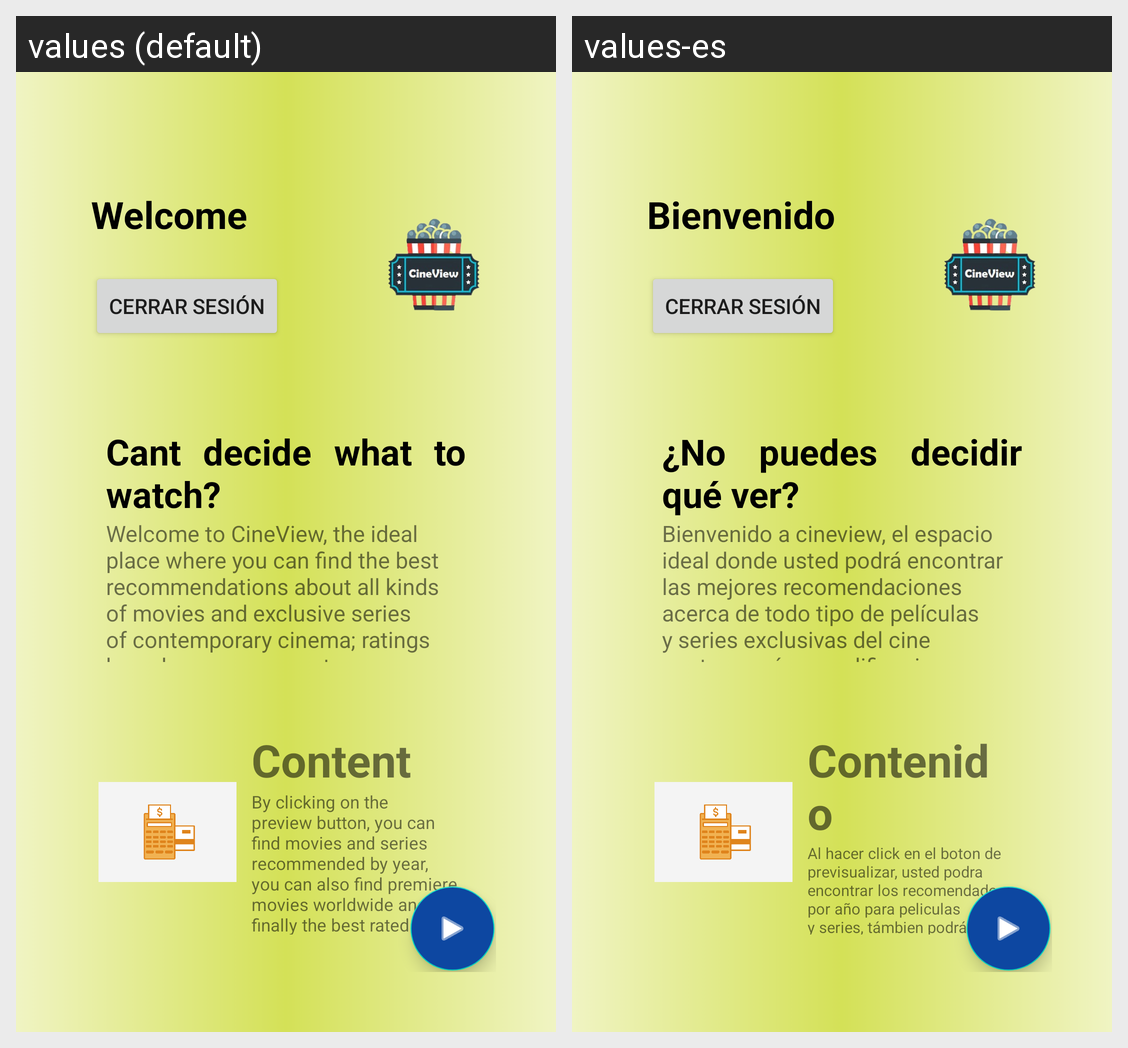

Strings drawn on this Android screen and how each of the app's shown locales translates them:
Android screen res/layout/activity_welcome.xml rendered under 2 locales, left to right: values (default), values-es. Device: Nexus 5 (rendered at 1080×1920; each locale shown at half size, 540×960, under a caption strip naming it); theme Theme.CineView.
Strings drawn on this screen, with the default value and each locale's value (text and hints the layout hard-codes, and strings that could not be matched under every locale, appear in the picture but are not listed):

text_welcome
  values: Welcome
  values-es: Bienvenido

introductions
  values: Cant decide what to watch?
  values-es: ¿No puedes decidir qué ver?

text_introduction
  values: Welcome to CineView, the ideal place where you can find the best recommendations about all kinds of movies and exclusive series of contemporary cinema; ratings based on average customer reviews, professional studies, and controversies from the viewers
  values-es: Bienvenido a cineview, el espacio ideal donde usted podrá encontrar las mejores recomendaciones acerca de todo tipo de películas y series exclusivas del cine contemporáneo; calificaciones basadas en reseñas del promedio de los clientes, en estudios profesionales y en controversias de los espectadores.

properties
  values: Content
  values-es: Contenido

text_properties
  values: By clicking on the preview button, you can find movies and series recommended by year, you can also find premiere movies worldwide and finally the best rated based on professional data.
  values-es: Al hacer click en el boton de previsualizar, usted podra encontrar los recomendados por año para peliculas y series, támbien podrá encontrar peliculas en estreno a nivel mundial y finalmente las mejores calificadas basados en datos profesionales.
